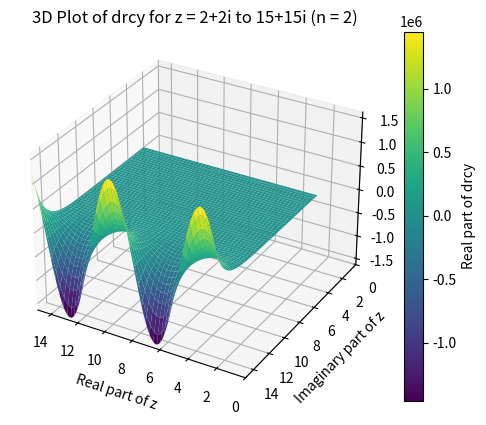

This figure's Python source:
## Riccati-Bessel Functions (Complex Argument)
# Ref: Computation of Special Functions (1996)
#        Authors: Shanjie Zhang, Jianming Jin
#----------------------------------------------
# Called by SphBessel
# Compute Riccati-Bessel functions of the first and second kinds and their derivatives
# Input  : z       --- complex argument of Riccati-Bessel Fucntion
#          n       --- order of jn(z) (n = 0, 1, 2,...)
# Output : rcj(n)  --- x * jn(z)
#          drcj(n) --- (x * jn(z))'
#          rcy(n)  --- x * yn(z)
#          drcy(n) --- (x * yn(z))'
#          

import numpy as np

def MSTA1(z, mp):
    a0 = abs(z)
    n0 = int(1.1 * a0) + 1
    f0 = envj(n0, a0) - mp
    n1 = n0 + 5
    f1 = envj(n1, a0) - mp
    
    for _ in range(20):
        nn = n1 - (n1 - n0) / (1.0 - f0 / f1)
        nn = int(nn)
        f = envj(nn, a0) - mp
        
        if abs(nn - n1) < 1:
            break
        
        n0 = n1
        f0 = f1
        n1 = nn
        f1 = f
    
    return nn

def MSTA2(z, n, mp):
    a0 = abs(z)
    hmp = 0.5 * mp
    ejn = envj(n, a0)
    
    if ejn <= hmp:
        obj = mp
        n0 = int(1.1 * a0)
    else:
        obj = hmp + ejn
        n0 = n
    
    f0 = envj(n0, a0) - obj
    n1 = n0 + 5
    f1 = envj(n1, a0) - obj
    
    for _ in range(20):
        nn = n1 - (n1 - n0) / (1.0 - f0 / f1)
        nn = int(nn)
        f = envj(nn, a0) - obj
        
        if abs(nn - n1) < 1:
            break
        
        n0 = n1
        f0 = f1
        n1 = nn
        f1 = f
    
    return nn + 10

def envj(n, z):
    n = max(1, abs(n))
    result = 0.5 * np.log10(6.28 * n) - n * np.log10(1.36 * z / n)
    return result




def rcbesselc(z, n):
    rcj  = np.zeros(n + 1, dtype=complex)
    rcy  = np.zeros(n + 1, dtype=complex)
    drcj = np.zeros(n + 1, dtype=complex)
    drcy = np.zeros(n + 1, dtype=complex)
    NM   = n
    #NMy  = 0
    
    if abs(z) < 1e-60: # Treat z = 0 as a special case
        print('ricatti-bessel function precision down')
        drcj[0] = 1.0 # zeroth order
        rcy     = -1.0e300 * np.ones(n + 1)
        drcy    = 1.0e300 * np.ones(n + 1)
        rcy[0]  = -1.0
        drcy[0] = 0.0
    else:
        rcj[0] = np.sin(z)  # zeroth order
        rcy[0] = -np.cos(z)
        rcj[1] = rcj[0] / z - np.cos(z)  # first order
        rcy[1] = rcy[0] / z - np.sin(z)
        rcj0   = rcj[0]
        rcj1   = rcj[1]
        RF0    = rcy[0]
        RF1    = rcy[1]
        
        for Ky in range(3, n + 2):
            RF2 = (2.0 * (Ky - 1) - 1.0) * RF1 / z - RF0
            
            if abs(RF2) > 1.0e300:
                continue
            
            rcy[Ky - 1] = RF2
            RF0 = RF1
            RF1 = RF2
        
        NMy = Ky - 1  
        #print(NMy)
        
        
    
    
        drcy[0] = np.sin(z)
        drcy[1] = -rcy[1] / z + rcy[0]
        
        for Ky in range(3, NMy + 2):
            drcy[Ky - 1] = -(Ky - 1) * rcy[Ky - 1] / z + rcy[Ky - 2]
        
        if n >= 2:
            M = MSTA1(z, 200)
            
            if M < n:
                NM = M
            else:
                M = MSTA2(z, n, 15)
            
            F0 = 0.0
            F1 = 1.0e-100
            
            for K in range(M + 1, 0, -1):
                F = (2.0 * (K - 1) + 3.0) * F1 / z - F0
                
                if K <= NM + 1:
                    rcj[K - 1] = F
                
                F0 = F1
                F1 = F
            
            if abs(rcj0) > abs(rcj1):
                CS = rcj0 / F
            else:
                CS = rcj1 / F0
            
            for K in range(1, NM + 2):
                rcj[K - 1] = CS * rcj[K - 1]
        
        drcj[0] = np.cos(z)
        drcj[1] = -rcj[1] / z + rcj0
        
        for K in range(3, NM + 2): # 3, NM + 2
            drcj[K - 1] = -(K - 1) * rcj[K - 1] / z + rcj[K - 2]
    
    return rcj, rcy, drcj, drcy

import numpy as np
import matplotlib.pyplot as plt
from mpl_toolkits.mplot3d import Axes3D

# Define the range for z (real and imaginary parts)
real_parts = np.linspace(2, 15, 100)
imaginary_parts = np.linspace(2, 15, 100)
real_mesh, imag_mesh = np.meshgrid(real_parts, imaginary_parts)
z_values = real_mesh + 1j * imag_mesh

# Initialize an array to store drcy values
drcy_values = np.zeros(z_values.shape, dtype=complex)

# Calculate drcy for z = 2+2i to 15+15i and n = 2
n = 2
for i in range(z_values.shape[0]):
    for j in range(z_values.shape[1]):
        _, _, _, drcy = rcbesselc(z_values[i, j], n)
        drcy_values[i, j] = drcy[n -1]

# Create a 3D plot
fig = plt.figure()
ax = fig.add_subplot(111, projection='3d')
surf = ax.plot_surface(real_mesh, imag_mesh, drcy_values.real, cmap='viridis')
fig.colorbar(surf, ax=ax, label='Real part of drcy')
ax.set_xlabel('Real part of z')
ax.set_ylabel('Imaginary part of z')
ax.set_zlabel('Real part of drcy')
ax.set_title('3D Plot of drcy for z = 2+2i to 15+15i (n = 2)')
plt.xlim(15, 0)
plt.ylim(15, 0)

plt.show()
